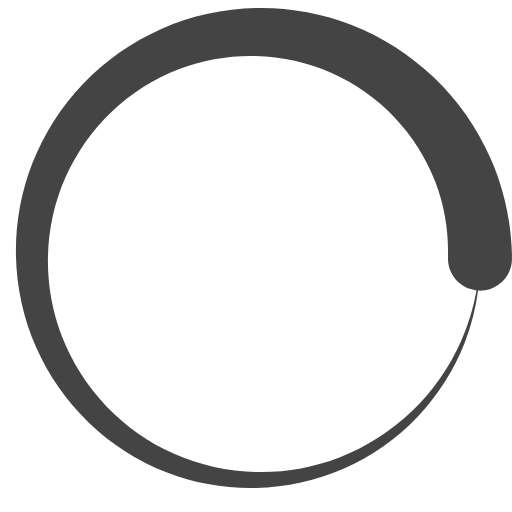
t = 0.00 s
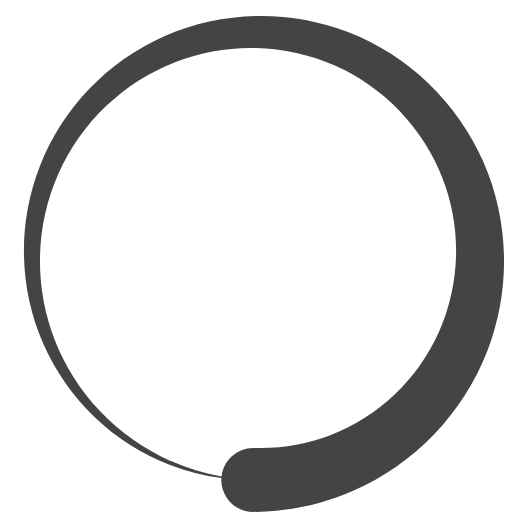
t = 0.20 s
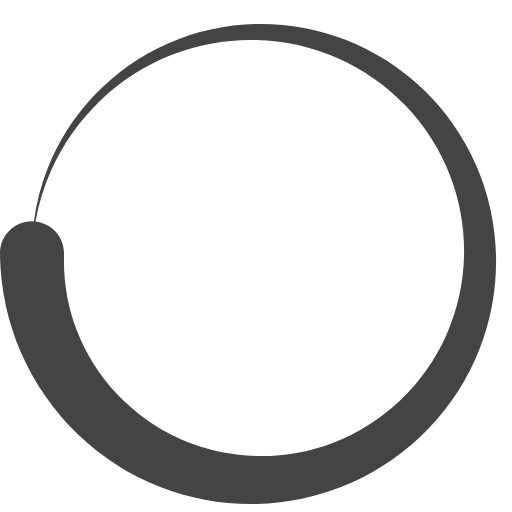
t = 0.40 s
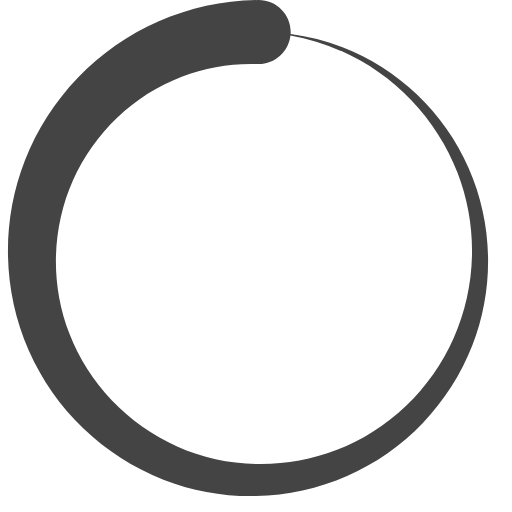
t = 0.60 s

The animated SVG that drew these frames (rendered in a browser with its animation timeline set to each time). Animation: 1 SMIL element (animateTransform=1); one cycle of 0.80 s, repeats indefinitely.

<?xml version="1.0" encoding="utf-8"?>
<!DOCTYPE svg PUBLIC "-//W3C//DTD SVG 1.1//EN" "http://www.w3.org/Graphics/SVG/1.1/DTD/svg11.dtd">
<svg version="1.1" xmlns="http://www.w3.org/2000/svg" xmlns:xlink="http://www.w3.org/1999/xlink" width="64" height="64" viewBox="0 0 16 16">
	<path fill="#444444" d="M16 8c-0.020-1.045-0.247-2.086-0.665-3.038-0.417-0.953-1.023-1.817-1.766-2.53s-1.624-1.278-2.578-1.651c-0.953-0.374-1.978-0.552-2.991-0.531-1.013 0.020-2.021 0.24-2.943 0.646-0.923 0.405-1.758 0.992-2.449 1.712s-1.237 1.574-1.597 2.497c-0.361 0.923-0.533 1.914-0.512 2.895 0.020 0.981 0.234 1.955 0.627 2.847 0.392 0.892 0.961 1.7 1.658 2.368s1.523 1.195 2.416 1.543c0.892 0.348 1.851 0.514 2.799 0.493 0.949-0.020 1.89-0.227 2.751-0.608 0.862-0.379 1.642-0.929 2.287-1.604s1.154-1.472 1.488-2.335c0.204-0.523 0.342-1.069 0.415-1.622 0.019 0.001 0.039 0.002 0.059 0.002 0.552 0 1-0.448 1-1 0-0.028-0.001-0.056-0.004-0.083h0.004zM14.411 10.655c-0.367 0.831-0.898 1.584-1.55 2.206s-1.422 1.112-2.254 1.434c-0.832 0.323-1.723 0.476-2.608 0.454-0.884-0.020-1.759-0.215-2.56-0.57-0.801-0.354-1.526-0.867-2.125-1.495s-1.071-1.371-1.38-2.173c-0.31-0.801-0.457-1.66-0.435-2.512s0.208-1.694 0.551-2.464c0.342-0.77 0.836-1.468 1.441-2.044s1.321-1.029 2.092-1.326c0.771-0.298 1.596-0.438 2.416-0.416s1.629 0.202 2.368 0.532c0.74 0.329 1.41 0.805 1.963 1.387s0.988 1.27 1.272 2.011c0.285 0.74 0.418 1.532 0.397 2.32h0.004c-0.002 0.027-0.004 0.055-0.004 0.083 0 0.516 0.39 0.94 0.892 0.994-0.097 0.544-0.258 1.075-0.481 1.578z">
		<animateTransform attributeType="xml"
			attributeName="transform"
			type="rotate"
			from="0 8 8"
			to="360 8 8"
			dur="0.8s"
			repeatCount="indefinite"
		/>
	</path>
</svg>
